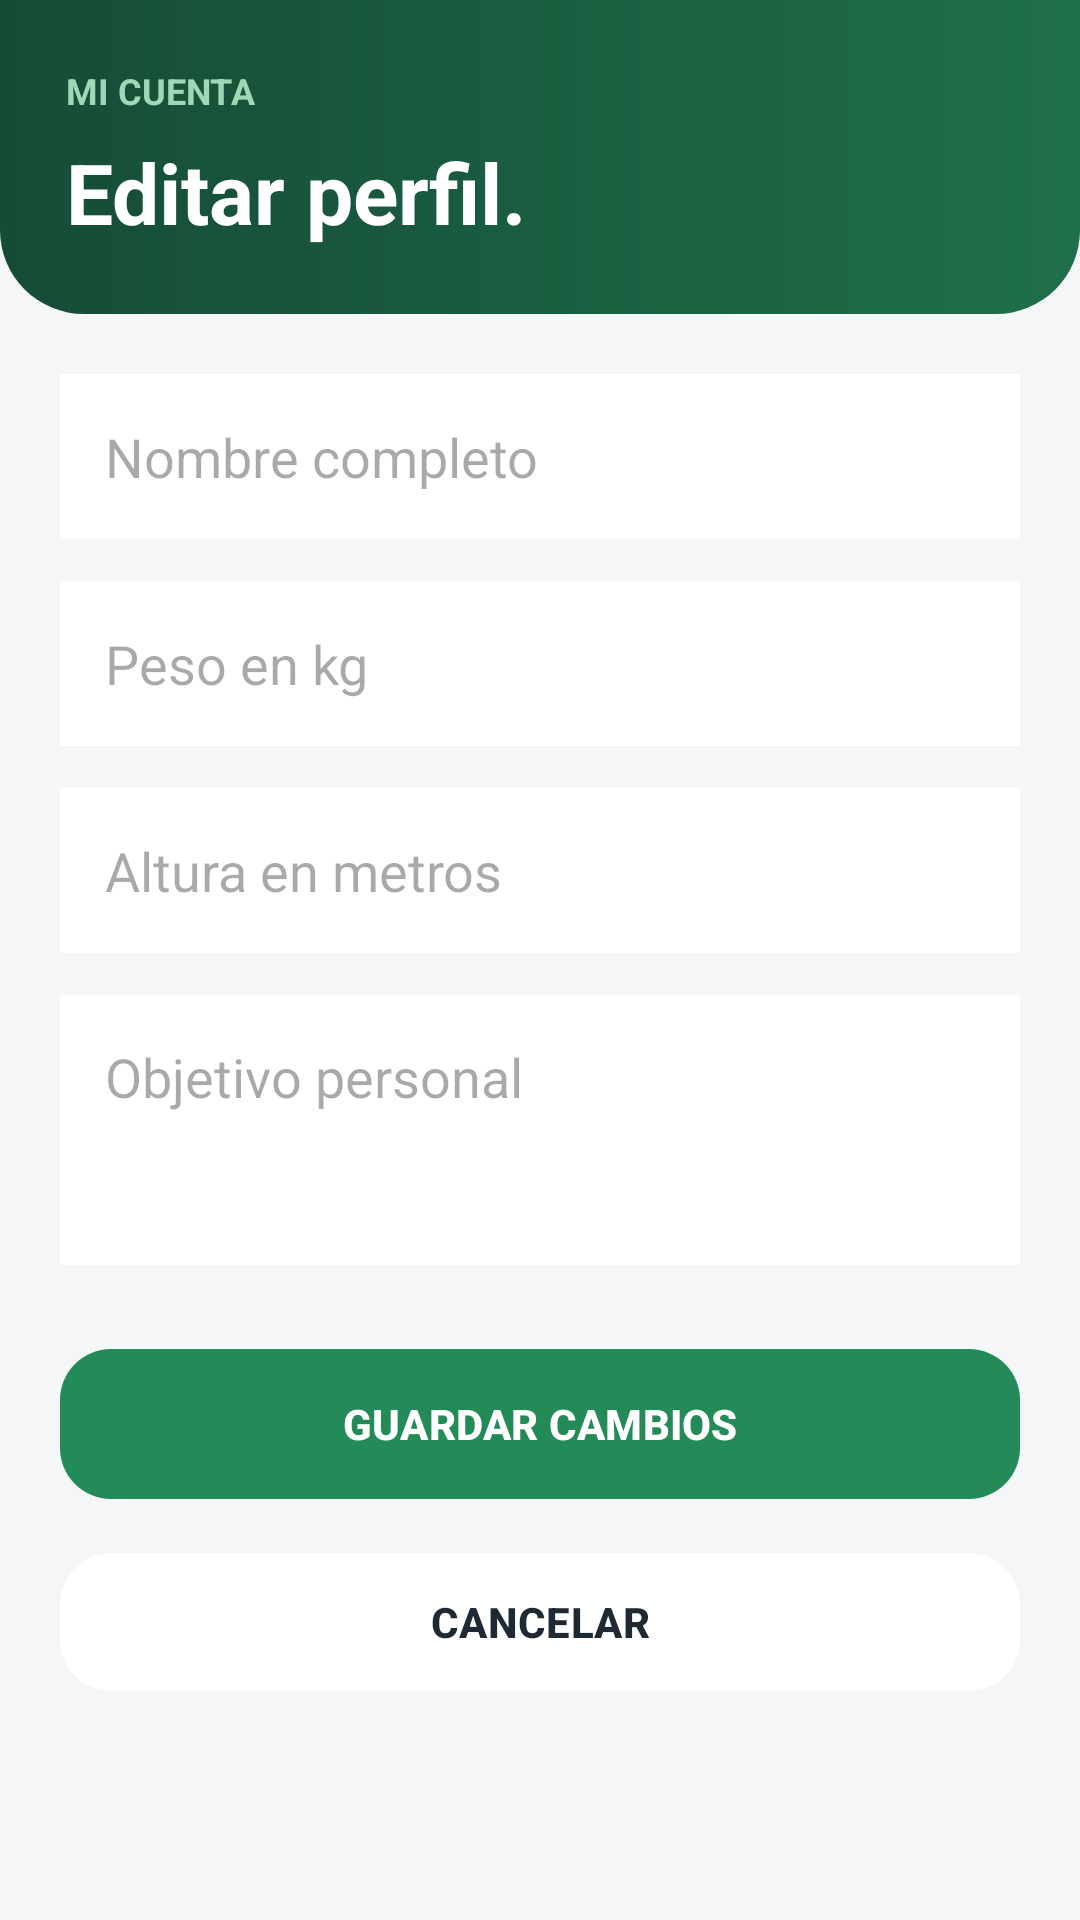

Reconstruct the res/layout file that produces this screen, plus the resources it refers to.
<!-- AndroidManifest.xml: application theme Theme.Proyecto -->
<!-- res/layout/activity_editar_perfil.xml -->
<?xml version="1.0" encoding="utf-8"?>
<ScrollView
    xmlns:android="http://schemas.android.com/apk/res/android"
    xmlns:app="http://schemas.android.com/apk/res-auto"
    android:layout_width="match_parent"
    android:layout_height="match_parent"
    android:background="#F4F6F8"
    android:scrollbars="none">

    <LinearLayout
        android:layout_width="match_parent"
        android:layout_height="wrap_content"
        android:orientation="vertical"
        android:paddingBottom="35dp">

        <LinearLayout
            android:layout_width="match_parent"
            android:layout_height="wrap_content"
            android:background="@drawable/fondo_encabezado_dashboard"
            android:orientation="vertical"
            android:padding="22dp">

            <TextView
                android:layout_width="wrap_content"
                android:layout_height="wrap_content"
                android:text="MI CUENTA"
                android:textColor="#9FD7B8"
                android:textSize="12sp"
                android:textStyle="bold" />

            <TextView
                android:layout_width="wrap_content"
                android:layout_height="wrap_content"
                android:layout_marginTop="7dp"
                android:text="Editar perfil."
                android:textColor="#FFFFFF"
                android:textSize="28sp"
                android:textStyle="bold" />

        </LinearLayout>

        <LinearLayout
            android:layout_width="match_parent"
            android:layout_height="wrap_content"
            android:orientation="vertical"
            android:padding="20dp">

            <EditText
                android:id="@+id/etEditarNombrePerfil"
                android:layout_width="match_parent"
                android:layout_height="55dp"
                android:background="#FFFFFF"
                android:hint="Nombre completo"
                android:padding="15dp" />

            <EditText
                android:id="@+id/etEditarPesoPerfil"
                android:layout_width="match_parent"
                android:layout_height="55dp"
                android:layout_marginTop="14dp"
                android:background="#FFFFFF"
                android:hint="Peso en kg"
                android:inputType="numberDecimal"
                android:padding="15dp" />

            <EditText
                android:id="@+id/etEditarAlturaPerfil"
                android:layout_width="match_parent"
                android:layout_height="55dp"
                android:layout_marginTop="14dp"
                android:background="#FFFFFF"
                android:hint="Altura en metros"
                android:inputType="numberDecimal"
                android:padding="15dp" />

            <EditText
                android:id="@+id/etEditarObjetivoPerfil"
                android:layout_width="match_parent"
                android:layout_height="90dp"
                android:layout_marginTop="14dp"
                android:background="#FFFFFF"
                android:gravity="top"
                android:hint="Objetivo personal"
                android:inputType="textMultiLine"
                android:padding="15dp" />

            <com.google.android.material.button.MaterialButton
                android:id="@+id/btnGuardarPerfil"
                android:layout_width="match_parent"
                android:layout_height="58dp"
                android:layout_marginTop="24dp"
                android:text="GUARDAR CAMBIOS"
                android:textColor="#FFFFFF"
                android:textStyle="bold"
                app:backgroundTint="#238B57"
                app:cornerRadius="17dp" />

            <com.google.android.material.button.MaterialButton
                android:id="@+id/btnCancelarPerfil"
                android:layout_width="match_parent"
                android:layout_height="54dp"
                android:layout_marginTop="10dp"
                android:text="CANCELAR"
                android:textColor="#1F2933"
                android:textStyle="bold"
                app:backgroundTint="#FFFFFF"
                app:cornerRadius="17dp" />

        </LinearLayout>

    </LinearLayout>

</ScrollView>
<!-- resources referenced by this layout -->
<resources>
  <!-- drawable fondo_encabezado_dashboard (drawable) -->
  <?xml version="1.0" encoding="utf-8"?>
  <shape xmlns:android="http://schemas.android.com/apk/res/android"
      android:shape="rectangle">
  
      <gradient
          android:angle="0"
          android:endColor="#1F6F4A"
          android:startColor="#154C36"
          android:type="linear" />
  
      <corners
          android:bottomLeftRadius="28dp"
          android:bottomRightRadius="28dp" />
  
  </shape>
  <style name="Theme.Proyecto" parent="Base.Theme.Proyecto" />
  <style name="Base.Theme.Proyecto" parent="Theme.Material3.DayNight.NoActionBar">
  
          
          <item name="colorPrimary">#238B57</item>
  
          
          <item name="colorOnPrimary">#FFFFFF</item>
  
          
          <item name="colorSecondary">#238B57</item>
  
          
          <item name="colorSecondaryContainer">#FFFFFF</item>
  
          
          <item name="colorOnSecondaryContainer">#238B57</item>
  
          
          <item name="android:windowBackground">#F4F6F8</item>
  
          
          <item name="android:navigationBarColor">#FFFFFF</item>
  
          
          <item name="android:windowLightNavigationBar">true</item>
  
      </style>
</resources>
